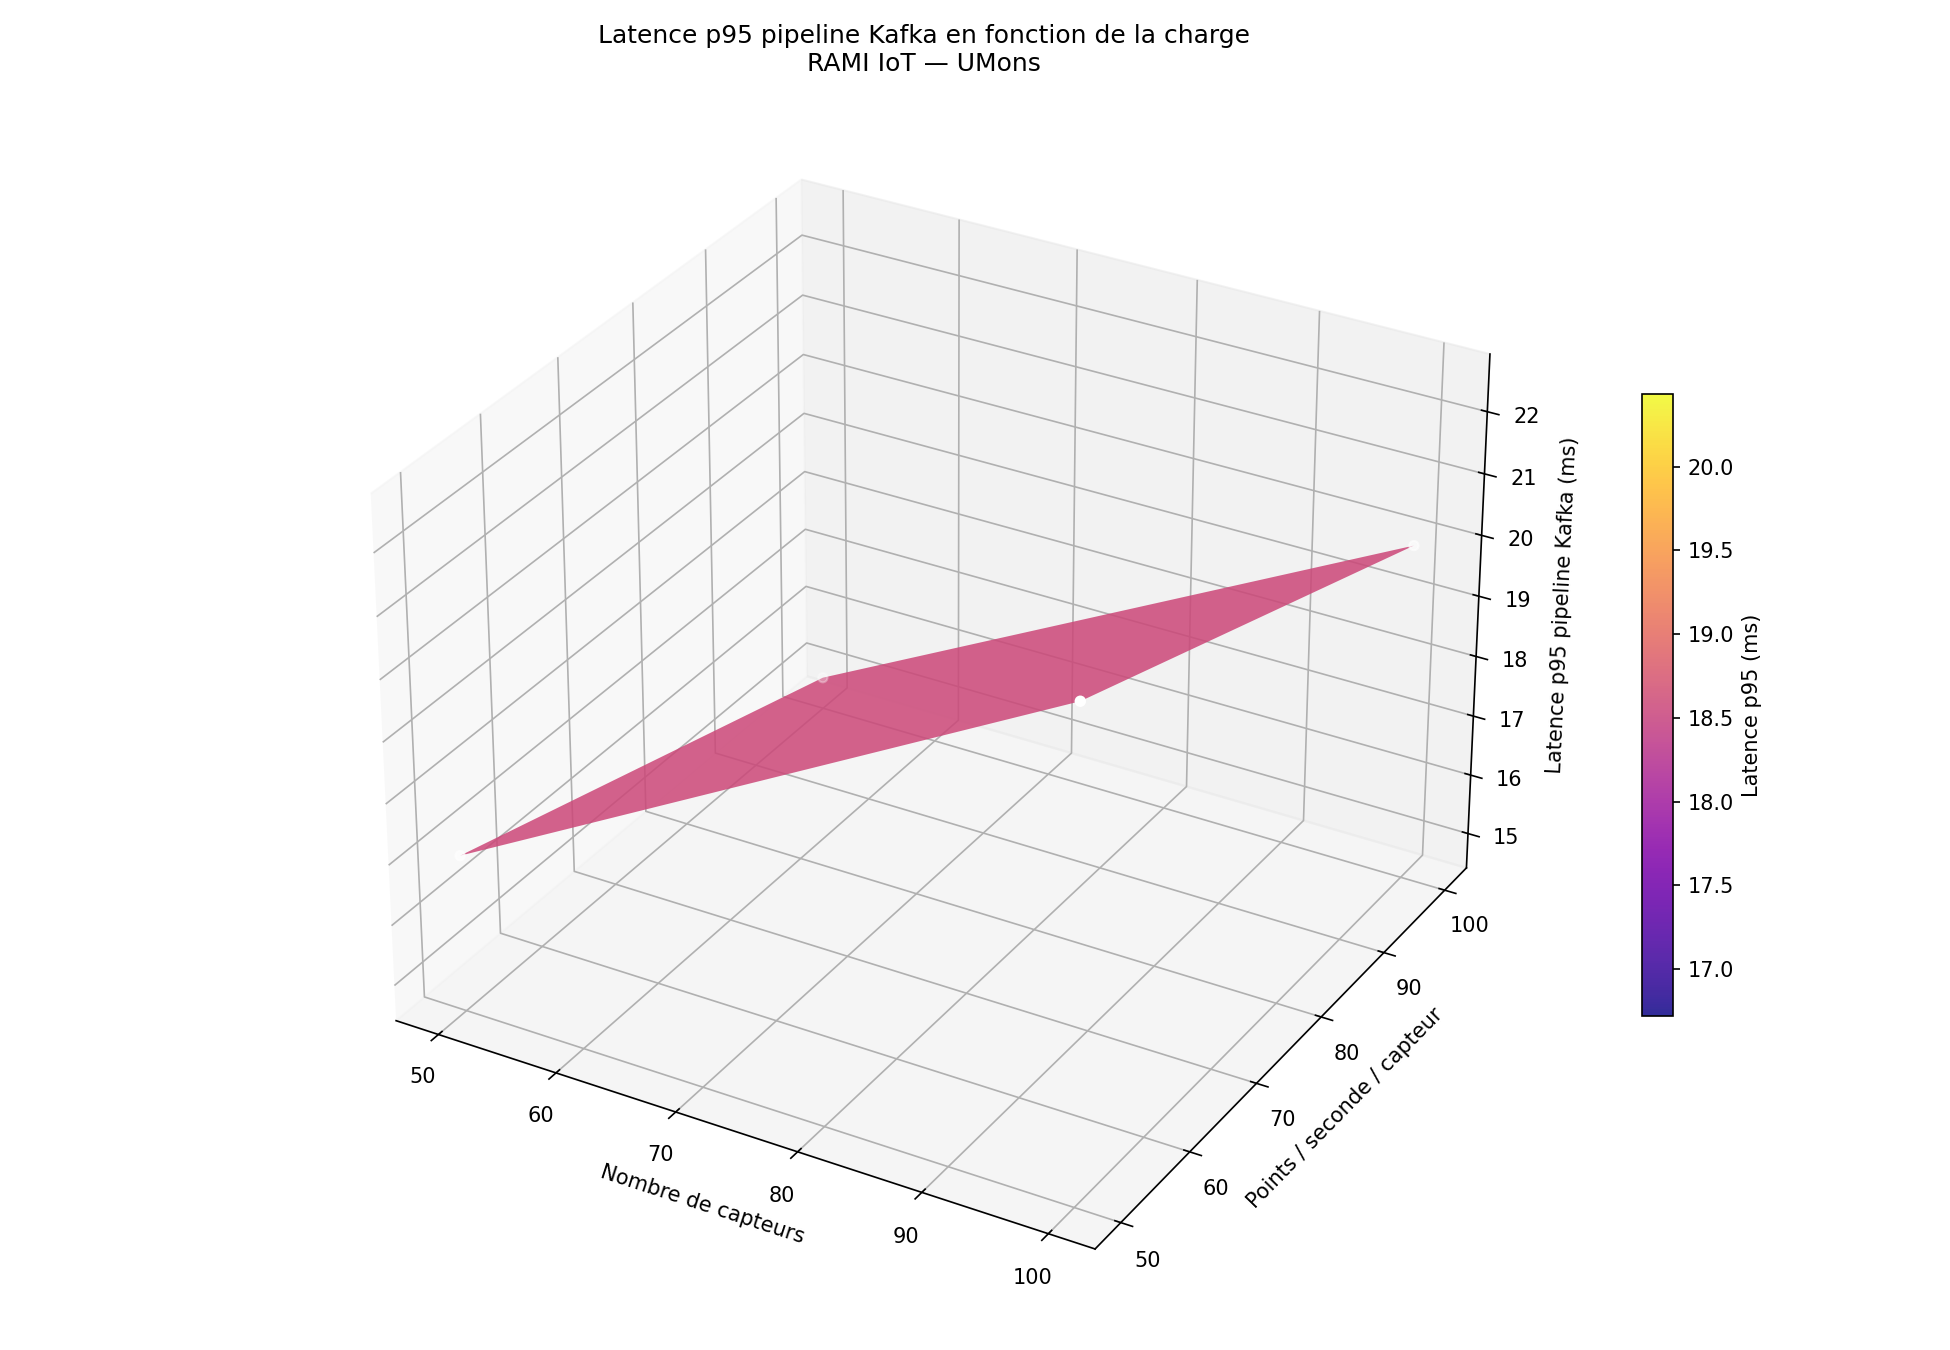

Data behind this chart, as committed beside it:
nb_sensors, rate_per_sensor, total_points_per_sec, latency_p95_ms
50, 50, 2500, 17
50, 100, 5000, 14.95
100, 50, 5000, 22.38
100, 100, 10000, 19.98
